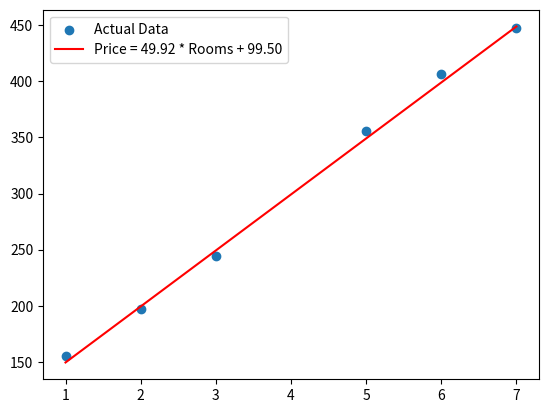

Write the Python code that produced this figure.
import pandas as pd
import matplotlib.pyplot as plt
import numpy as np
import random


def square_trick(base_price, price_per_room, num_rooms, price, learning_rate):

    predicted_price = base_price + price_per_room * num_rooms
    base_price += learning_rate * (price - predicted_price)
    price_per_room += learning_rate * (price - predicted_price) * num_rooms
    return price_per_room, base_price

def linear_regression(features, labels, learning_rate=0.01, epochs=1000):
    
    price_per_room = random.random()
    base_price = random.random()
    
    for epoch in range(epochs):
        i = random.randint(0, len(features) - 1)
        num_rooms = features[i]
        price = labels[i]
        price_per_room, base_price = square_trick(base_price, price_per_room, num_rooms, price, learning_rate = learning_rate)

    return price_per_room, base_price


# Create dataset
features = np.array([1, 2, 3, 5, 6, 7])
labels = np.array([155, 197, 244, 356, 407, 448])

price_per_room, base_price = linear_regression(features, labels, learning_rate = 0.01, epochs = 10000)

# predicted line
predicted_labels = base_price + price_per_room * features

# plot with equation
plt.scatter(features, labels, label='Actual Data')
plt.plot(features, predicted_labels, color='red', label=f'Price = {price_per_room:.2f} * Rooms + {base_price:.2f}')
plt.legend()
plt.show()
